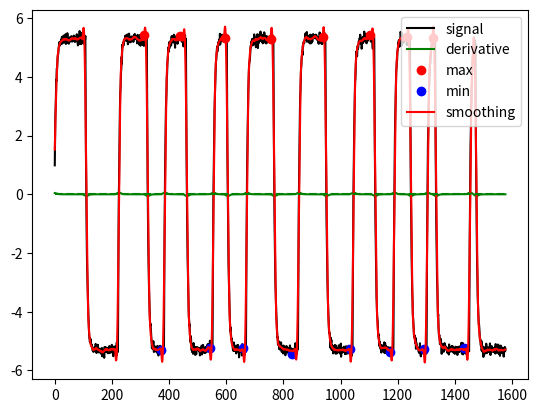

Reproduce this figure in Python.
#!/usr/bin/env python3
# -*- coding: utf-8 -*-
"""
Created on Tue Jan 15 17:54:47 2019

@author: Frédéric BONNARDOT, AGPL-3.0-or-later license
(c) Frédéric BONNARDOT, 2016-2020

This program is free software: you can redistribute it and/or modify
it under the terms of the GNU Affero General Public License as published by
the Free Software Foundation, either version 3 of the License, or
(at your option) any later version.

This program is distributed in the hope that it will be useful,
but WITHOUT ANY WARRANTY; without even the implied warranty of
MERCHANTABILITY or FITNESS FOR A PARTICULAR PURPOSE.  See the
GNU Affero General Public License for more details.

You should have received a copy of the GNU Affero General Public License
along with this program.  If not, see <https://www.gnu.org/licenses/>.

This code is given as is without warranty of any kind.
In no event shall the authors or copyright holder be liable for any claim
                                                   damages or other liability.

If you change or adapt this function, change its name (for example add your
                                                       initial after the name)                                                   initial after the name)
"""

import numpy as np                       # matrix management
import matplotlib.pyplot as plt          # plot
import scipy.signal as sig               # Signal processing fonctions
import warnings

def globalMinMax (datas,method='savgol',pmeth=None,badrem='period',enh=None,penh=None,graph=0):
    """
    Detection of locals minimum and maximum.

    Parameters
    ----------
    datas : matrix or vector,
        - nb_sig signals of N samples stored in column (Nxnb_sig matrix)
        - or vector if only one signal
                    
    method : string, optionnal
        method to extimate min and max location
            - 'diff' : use diff to estimate the 1st and 2nd derivative
            - 'poly' : use a local polynomial regression to estimate the derivative
                be careful, 1 polynomial is estimated per sample
            - 'savgol' : use Savitzky-Golay to estimate the local polynomial
                approx. 100 times faster than poly
        optional, savgol by default
                  
    pmeth : string, optionnal
        parameters for method
            - 'diff' : None (no parameter required)
            - 'poly' : 2 elements [delta,order] where
                - order is the polynomial order
                - 2*delta+1 is the number of samples used for regression
                         if value is None, use [10;2]
            - 'savgol' : same as poly
        optional, None by default
                  
    badrem : string, optionnal
        enable to suppress false detection
            - None : no false detection suppression
            - 'period' : compute distance between consecutive mininums
                partition this distance in two groups (false and exact)
                remove points associated in false group
                next do the same for maximums
        optional, 'period' by default
                  
    enh : string, optionnal
        enhance position detection of minimum and maximum
        tupple of two value to set up pmin and pmax
            or one value to apply to pmin and pmax
        - None     : no enhancement
        - 'zak'    : method proposed by F. Zakaria in its thesis
                       start with  given minimum
                       compare with delta next samples
                         minimum if the serie is ascending without descending
                         else update minimum position to the left reiterate
                        ascending or descending is evaluated with the derivative
                        estimated previously
        optional, None by default
                  
    penh : string, optionnal
        parameter or tuple of parameter for enh
            - 'zak' : give value of delta, if None delta is set to 30
        optional, None by default

    graph : scalar,
        - 1 to display a figure to show the result (only if nb_sig=1)
        - 0 else
        optional, 0 by default
            
    Return
    ------
    pmin : array
        - array of containing nb_sig arrays of minimum positions
        - or just an array of minimum position if datas is a vector
    
    pmax : array
        - array of containing nb_sig arrays of maximum positions
        - or just an array of minimum position if datas is a vector

    Example
    -------
    >>> import fbonnardot as fb; import numpy as np; import scipy as sp
    >>> pvar=100; pmin=20; data=np.array([])
    >>> for it in range(10):
    >>>     data=np.concatenate([data,np.ones(int(np.random.rand()*pvar)+pmin),
                    np.ones(int(np.random.rand()*pvar)+pmin)*-1])
    >>> dataf=sp.signal.lfilter([1,0],[1,-np.exp(-2*np.pi/30)],data)+np.random.randn(len(data))*0.1
    >>> pmin,pmax = fb.globalMinMax (dataf,enh='zak',graph=1)

    Note
    ----
    For method 'diff' and 'poly' :
        - a maximum local is detected when derivative goes from - to + and
             amplitude of data is greater than 0.3 (on normalized data)
        - a maximum local is detected when derivative goes from - to + and
             amplitude of data is lower than 0.7 (on normalized data)
             
    Bibliography
    ------------
    - https://fr.wikipedia.org/wiki/Algorithme_de_Savitzky-Golay
    - Abraham Savitzky et Marcel J. E. Golay, « Smoothing and Differentiation of Data by Simplified Least Squares Procedures », Analytical Chemistry, vol. 8, no 36,‎ 1964, p. 1627–1639 (DOI 10.1021/ac60214a047)
    - Human locomotion analysis : exploitation of cyclostationarity properties of signals, F. Zakaria (http://www.theses.fr/2015STET4019)
    """
    
    # Creation              : Friday 2 September 2016 (MATLAB version)
    # Modifications         : Monday 15 January 2018  (Translation to Python 3.6)
    #                         Thursday 31 January 2018 (in enhance detection
    #                            remove close samples instead of remove identical samples)
    #                         Wednesday 1st April 2020 (Docstrings and auto-test)
    # Version               : 1.0 i

    def part_2 (signal,nb_iter,min_s):
        """ Partition in 2 clusters signal with min and max as initial position
               next, update position of the 2 clusters (k-means)
            If a cluster have less than t_min elements, suppress elements from
               the set and try again
        """
        ec1=np.min(signal); ec2=np.max(signal);

        iter=0
        while iter<nb_iter:
            center=(ec1+ec2)/2
            pc1=np.where(signal<center)[0]; pc2=np.where(signal>center)[0]
            # Is the number of elements of cluster significant ?
            if len(pc1)>min_s and len(pc2)>min_s:
                # Update the center of clusters
                ec1=np.mean(signal[pc1]); ec2=np.mean(signal[pc2])
            else:
                # A cluster have non significative element-> suppress them
                if len(pc1)<=min_s:
                    signal=signal[pc2]
                else:
                    signal=signal[pc1]
                ec1=np.min(signal); ec2=np.max(signal);
                iter=iter-1 # Cancel iteration
            iter=iter+1
        
        return ec1,ec2
    
    ########

    if np.ndim(datas)>1:
        # Case where datas is a matrix => call nsig time this algo with vector datas
        N,nb_sig = datas.shape
        if nb_sig>N:
            warnings.warn ('Be careful : it seems that you have transposed datas (number of signals>signal size) !')
        pmin=[]
        pmax=[]
        for index in range(nb_sig):
            lpmin,lpmax=globalMinMax(datas[:,index],method,pmeth,badrem,enh,penh,0)
            pmin.append(lpmin)
            pmax.append(lpmax)

        return pmin, pmax
    
    N=len(datas)

    if pmeth==None and (method=='poly' or method=='savgol'):
        pmeth=[10,2]

    if type(enh) is not list and type(enh) is not tuple:
        enh=(enh,enh)

    if type(penh) is not list and type(penh) is not tuple:
        penh=(penh,penh)
    
    
    # Normalization of signal between 0 and 1 :
    #   we work in area 0.1 N to 0.9 N to be protected of border effect
    nn=np.arange(int(0.1*N),int(0.9*N))
    vmax=np.max(datas[nn])
    vmin=np.min(datas[nn])
    
    data_norm=(datas-vmin)/(vmax-vmin)
    
    # Search of minimum and maximum
    
    # Derivative bases method
    if method=='poly' or method=='diff' or method=='savgol':
        if method=='diff':
            deriv =np.concatenate([np.diff(data_norm), [0]])
            #deriv2=np.concatenate([np.diff(deriv)    , [0]])
        elif method=='poly':
            # Polynomial fit and deduce derivative
            delta=pmeth[0]
            order=pmeth[1]
            deriv =np.zeros(N)
            #deriv2=np.zeros(N)
            # At the begining we do not have delta previous samples -> we do our best
            for index in range(delta):
                # Use x=0 where we want to compute the derivative
                coeffs=np.polyfit(np.arange(-index,delta+1),data_norm[0:index+delta+1],order)
                deriv [index]=coeffs[-2]
                #deriv2[index]=coeffs[-3]/2
            # After we can compute using sampled before and after
            for index in range(delta,N-delta):
                coeffs=np.polyfit(np.arange(-delta,delta+1),data_norm[np.arange(index-delta,index+delta+1)],order)
                deriv [index]=coeffs[-2]
                #deriv2[index]=coeffs[-3]/2
            # At the end, some coefficient after are also missing
            for index in range(N-delta,N):
                coeffs=np.polyfit(np.arange(-delta,N-index),data_norm[np.arange(index-delta,N)],order)
                deriv [index]=coeffs[-2]
                #deriv2[index]=coeffs[-3]/2
        elif method=='savgol':
            # Polynomial fit and deduce derivative
            delta=pmeth[0]
            order=pmeth[1]
            deriv =sig.savgol_filter(data_norm,2*delta+1,order,deriv=1)
            #deriv2=sig.savgol_filter(data_norm,2*delta+1,order,deriv=2)
    
        # For each methods based on derivative
        # Find extremum by zero crossing detection
        t=np.arange(0,N-1)
        pmax=2+np.where(np.logical_and(np.logical_and(deriv[t]>=0,deriv[t+1]<0),data_norm[t]>0.3))[0]
        pmin=2+np.where(np.logical_and(np.logical_and(deriv[t]<0,deriv[t+1]>=0),data_norm[t]<0.7))[0]
    else:
        raise ValueError('Unknown method')
    
    # Suppress false detection
    if badrem=='period':
        # Compute the "period" between 2 minimum and partition in 2 groups
        ecart=np.diff(pmin)
        ec1,ec2=part_2(ecart,nb_iter=3,min_s=int(np.ceil(len(ecart)/10)))
        # Filter if ec1<0.5 ec2 (i.e. there is 2 distinct periods)
        if ec1<0.5*ec2:
            center=(ec1+ec2)/2
            pok=1+np.where(ecart>=center)[0]
            pmin=pmin[pok]
        # Same for pmax
        ecart=np.diff(pmax)
        ec1,ec2=part_2(ecart,nb_iter=3,min_s=int(np.ceil(len(ecart)/10)))
        if ec1<0.5*ec2:
            center=(ec1+ec2)/2
            pok=1+np.where(ecart>=center)[0]
            pmax=pmax[pok]
    elif badrem!=None:
        raise ValueError ('Unknown method for badrem')
            
    # Enhance detection
    if enh[0]=='zak':
        deltaz=penh[0]
        if deltaz==None:
            deltaz=30
        for it in range(len(pmin)):
            pos=pmin[it]
            t=np.arange(pos,min(N-1,pos+deltaz))
            while np.count_nonzero(deriv[t]<0)!=0 and pos+deltaz<N-1:
                pos=pos+1
                t=np.arange(pos,min(N-1,pos+deltaz))
            pmin[it]=pos
        # Remove close values (i.e. a position that differs of more than 4 samples)
        pmin=pmin[np.where(np.diff(pmin)>4)[0]]
    elif enh[0]!=None:
        raise ValueError('Unknown method for enh')
        
    # Enhance detection
    if enh[1]=='zak':
        deltaz=penh[1]
        if deltaz==None:
            deltaz=30
        for it in range(len(pmax)):
            pos=pmax[it]
            t=np.arange(pos,min(N-1,pos+deltaz))
            while np.count_nonzero(deriv[t]>0)!=0 and pos+deltaz<N-1:
                pos=pos+1
                t=np.arange(pos,min(N-1,pos+deltaz))
            pmax[it]=pos
        # Remove close values (i.e. a position that differs of more than 4 samples)
        pmax=pmax[np.where(np.diff(pmax)>4)[0]]
    elif enh[1]!=None:
        raise ValueError('Unknown method for enh')
    
    if graph==1:
        plt.plot(datas,'k')
        if method=='diff' or method=='poly' or method=='savgol':
            plt.plot(deriv,'g')
        plt.plot(pmax,datas[pmax],'or')
        plt.plot(pmin,datas[pmin],'ob')
        if method=='diff' or method=='poly' or method=='savgol':
            if method=='savgol':
                liss=sig.savgol_filter(datas,2*delta+1,order,deriv=0)
                plt.plot(liss,'r')
                plt.legend (['signal','derivative','max','min','smoothing'])
            else:
                plt.legend (['signal','derivative','max','min'])
            plt.plot ([1,N],[0,0],'g--')

    return pmin, pmax    

# Auto-test if Python script launched from console ---------------------------
if __name__ == '__main__':
    print("Auto-test if Python script launched from console")
    print("A noisy rectangular signal is displayed.")
    print("A smoothed version is displayed.")
    print("Derivative is displayed.")
    print("Min and max are indicated.")
    
    pvar=100; pmin=20; data=np.array([])
    for it in range(10):
         data=np.concatenate([data,np.ones(int(np.random.rand()*pvar)+pmin),
                    np.ones(int(np.random.rand()*pvar)+pmin)*-1])
    dataf=sig.lfilter([1,0],[1,-np.exp(-2*np.pi/30)],data)+np.random.randn(len(data))*0.1
    pmin,pmax = globalMinMax (dataf,enh='zak',graph=1)
    